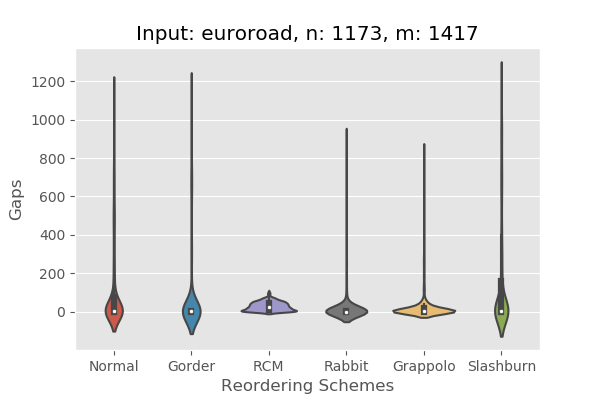

Values plotted in this chart, from the file beside it:
Normal, Gorder, RCM, Rabbit, Grappolo, Slashburn, Random, RCM Strict, DegSort, Metis, Grappolo-RCM, ND
1, 1104, 2, 2, 1, 66, 83, 1, 798, , , 
1, 1, 3, 1, 1, 164, 455, 3, 186, , , 
2, 326, 1, 3, 2, 341, 47, 2, 1, , , 
2, 330, 3, 3, 2, 358, 89, 6, 184, , , 
35, 3, 2, 3, 6, 359, 142, 1, 2, , , 
1, 2, 1, 1, 5, 360, 658, 1, 797, , , 
2, 1, 10, 5, 1, 361, 262, 5, 185, , , 
1, 1, 11, 13, 2, 619, 223, 7, 156, , , 
2, 2, 4, 1, 22, 620, 630, 2, 203, , , 
2, 3, 11, 6, 1, 1173, 556, 25, 373, , , 
3, 4, 42, 1, 2, 352, 614, 23, 1, , , 
4, 1111, 1, 58, 2, 712, 81, 3, 25, , , 
5, 39, 24, 15, 3, 751, 687, 38, 189, , , 
6, 327, 24, 885, 4, 752, 306, 24, 10, , , 
7, 5, 15, 270, 5, 952, 312, 31, 26, , , 
8, 4, 25, 14, 6, 992, 298, 22, 27, , , 
67, 1, 28, 4, 7, 1019, 101, 29, 28, , , 
7, 1, 30, 3, 76, 1033, 111, 9, 375, , , 
8, 2, 2, 2, 29, 36, 571, 7, 302, , , 
9, 788, 35, 1, 6, 236, 58, 23, 4, , , 
10, 792, 39, 2, 7, 243, 721, 19, 48, , , 
35, 9, 10, 191, 8, 274, 34, 43, 351, , , 
36, 310, 42, 1, 9, 924, 33, 24, 5, , , 
36, 315, 13, 261, 13, 925, 146, 18, 115, , , 
10, 316, 32, 1, 14, 926, 60, 33, 114, , , 
37, 317, 49, 2, 134, 1007, 132, 29, 180, , , 
38, 2, 50, 822, 9, 201, 224, 34, 66, , , 
39, 1, 51, 4, 135, 260, 236, 36, 67, , , 
59, 1, 53, 1, 14, 262, 117, 6, 975, , , 
688, 2, 54, 2, 15, 263, 460, 15, 367, , , 
4, 1, 14, 2, 212, 288, 35, 29, 165, , , 
33, 1107, 2, 11, 21, 294, 1, 3, 165, , , 
688, 5, 29, 46, 77, 295, 342, 30, 46, , , 
61, 2, 13, 2, 36, 709, 449, 18, 48, , , 
32, 1, 54, 4, 48, 137, 627, 24, 50, , , 
4, 1, 55, 1, 3, 170, 412, 6, 44, , , 
5, 4, 13, 12, 11, 173, 646, 27, 47, , , 
3, 3, 17, 8, 33, 174, 65, 18, 50, , , 
6, 1, 5, 4, 48, 208, 105, 7, 47, , , 
706, 2, 5, 2, 23, 212, 91, 26, 1, , , 
706, 3, 36, 36, 10, 219, 389, 24, 164, , , 
89, 168, 26, 1, 75, 886, 621, 28, 305, , , 
3, 145, 14, 1, 11, 43, 297, 14, 3, , , 
4, 5, 18, 774, 4, 132, 494, 42, 164, , , 
1, 3, 40, 1, 5, 154, 480, 38, 321, , , 
762, 1, 7, 1, 3, 168, 530, 1, 128, , , 
763, 1, 42, 2, 6, 203, 173, 30, 322, , , 
1091, 1, 42, 828, 57, 204, 23, 16, 207, , , 
2, 2, 43, 1, 45, 206, 468, 30, 208, , , 
3, 3, 31, 1, 57, 223, 306, 18, 304, , , 
758, 4, 8, 1, 97, 28, 432, 31, 910, , , 
2, 5, 11, 1, 1, 310, 238, 41, 322, , , 
3, 24, 16, 3, 120, 315, 572, 35, 321, , , 
4, 27, 62, 1, 115, 347, 1017, 35, 614, , , 
5, 28, 65, 1, 148, 1008, 626, 34, 222, , , 
4, 1, 24, 35, 8, 1028, 341, 28, 119, , , 
5, 4, 52, 1, 9, 1029, 390, 11, 333, , , 
6, 30, 52, 2, 38, 155, 17, 16, 989, , , 
26, 10, 53, 1, 33, 294, 580, 40, 116, , , 
9, 280, 6, 2, 1, 303, 415, 10, 117, , , 
... 1,357 more rows
